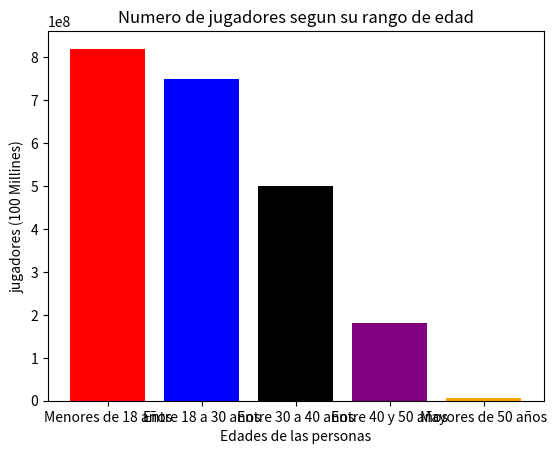

This chart was generated by the following Python code:
import matplotlib.pyplot as plt
 
# Declaramos valores para el eje x (Rango de edades)
eje_x = ['Menores de 18 años', 'Entre 18 a 30 años', 'Entre 30 a 40 años', 'Entre 40 y 50 años', 'Mayores de 50 años']
 
# Declaramos valores para el eje y (Numero de jugadors)
eje_y = [820000000,750000000,500000000,180000000,7000000]

#Colocamas los colores a las barras
color = ["red", "blue", "black", "purple", "orange"]
 
# Creamos Gráfica
plt.bar(eje_x, eje_y, color=color)
 
# Legenda en el eje y (Jugadores)
plt.ylabel('jugadores (100 Millines)')
 
# Legenda en el eje x (Edades)
plt.xlabel('Edades de las personas')
 
# Título de Gráfica
plt.title('Numero de jugadores segun su rango de edad')
 
# Mostramos Gráfica
plt.show()